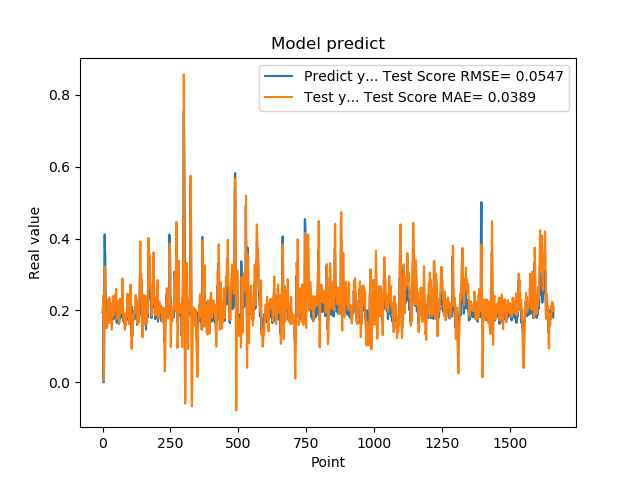

The file beside this chart, header and first rows:
1.955727785830000398e-01, 1.945345853020246651e-01
1.954265981910000005e-01, 2.147923723868638279e-01
2.004670947789999880e-01, 2.293435436708919639e-01
2.029463946819999587e-01, 2.333392340579331647e-01
0.000000000000000000e+00, 2.428345065546929915e-01
1.862521618600000151e-01, 4.575460614841486695e-03
1.862153261900000301e-01, 6.001758737869299781e-02
4.038094580169999670e-01, 9.663450956936106562e-02
4.118085205549999461e-01, 3.229859017252544318e-01
3.743042349819999948e-01, 3.171854721954809331e-01
3.571429848669999685e-01, 3.131846231143063930e-01
2.572054266930000055e-01, 1.967461975011615960e-01
2.409307956699999753e-01, 1.630760777112458815e-01
2.253161966800000249e-01, 1.563906024228965130e-01
1.935185044999999937e-01, 1.599374504301158129e-01
1.787700653079999924e-01, 1.506113522165735130e-01
1.622045934200000150e-01, 1.835371368786566371e-01
1.761920750140000269e-01, 1.546562139332448016e-01
1.883655935530000325e-01, 1.720483123278784832e-01
1.861467957499999548e-01, 1.944665684988596266e-01
1.954913884399999968e-01, 2.101920113883236629e-01
1.954011768099999935e-01, 2.179633987442900211e-01
1.660518944260000185e-01, 2.315329772471932390e-01
1.907722949980000249e-01, 1.778468337534416521e-01
2.156041562559999625e-01, 1.938168254007146818e-01
1.898660957809999716e-01, 2.359958587080646375e-01
1.770474612709999895e-01, 2.107027847752527550e-01
2.001174986360000074e-01, 1.657803876924370812e-01
1.948629021640000125e-01, 2.102896528676740928e-01
1.922753006219999894e-01, 2.198618206108417794e-01
1.779100298880000042e-01, 2.141461531550208630e-01
1.810636967419999854e-01, 1.920992013138243248e-01
1.680064052340000114e-01, 2.022343810956712951e-01
1.635809391740000174e-01, 1.649446555279326654e-01
1.706920862200000111e-01, 1.462184932763969103e-01
1.916799396280000345e-01, 1.601344732110056290e-01
2.085516005749999957e-01, 1.819140440254690960e-01
2.058236002919999752e-01, 2.214663274170483587e-01
1.828240007160000513e-01, 2.398592096681976538e-01
1.857409924269999846e-01, 2.239770847123995767e-01
1.775099337099999841e-01, 2.059735545719787175e-01
1.752161234619999952e-01, 1.905756223755342704e-01
1.971126049759999999e-01, 1.859489612004365522e-01
1.845117062330000057e-01, 2.024585974973453772e-01
1.984785944219999987e-01, 2.007273138869395679e-01
2.143009155989999692e-01, 2.190595594149517267e-01
1.841159015890000139e-01, 2.440414329612207167e-01
2.104043960570000094e-01, 2.039060801210273444e-01
2.032361328599999739e-01, 2.205796478421161999e-01
2.088565975429999833e-01, 2.395202151802394985e-01
1.960448026660000231e-01, 2.596264694365638115e-01
1.900728046889999523e-01, 2.183544327973195032e-01
1.658952832220000062e-01, 2.102177904694642330e-01
1.872539073229999851e-01, 1.764662496576224482e-01
1.852532625200000171e-01, 1.818087410834898221e-01
1.799222826959999966e-01, 1.791633787613052531e-01
2.012764066460000223e-01, 1.880752206262355786e-01
1.978618204589999985e-01, 2.197475937911027022e-01
1.950792670250000027e-01, 2.263173973890475754e-01
1.711323857310000085e-01, 2.247818403731222381e-01
1.623787879939999901e-01, 1.921690752328588103e-01
... 1,599 more rows
